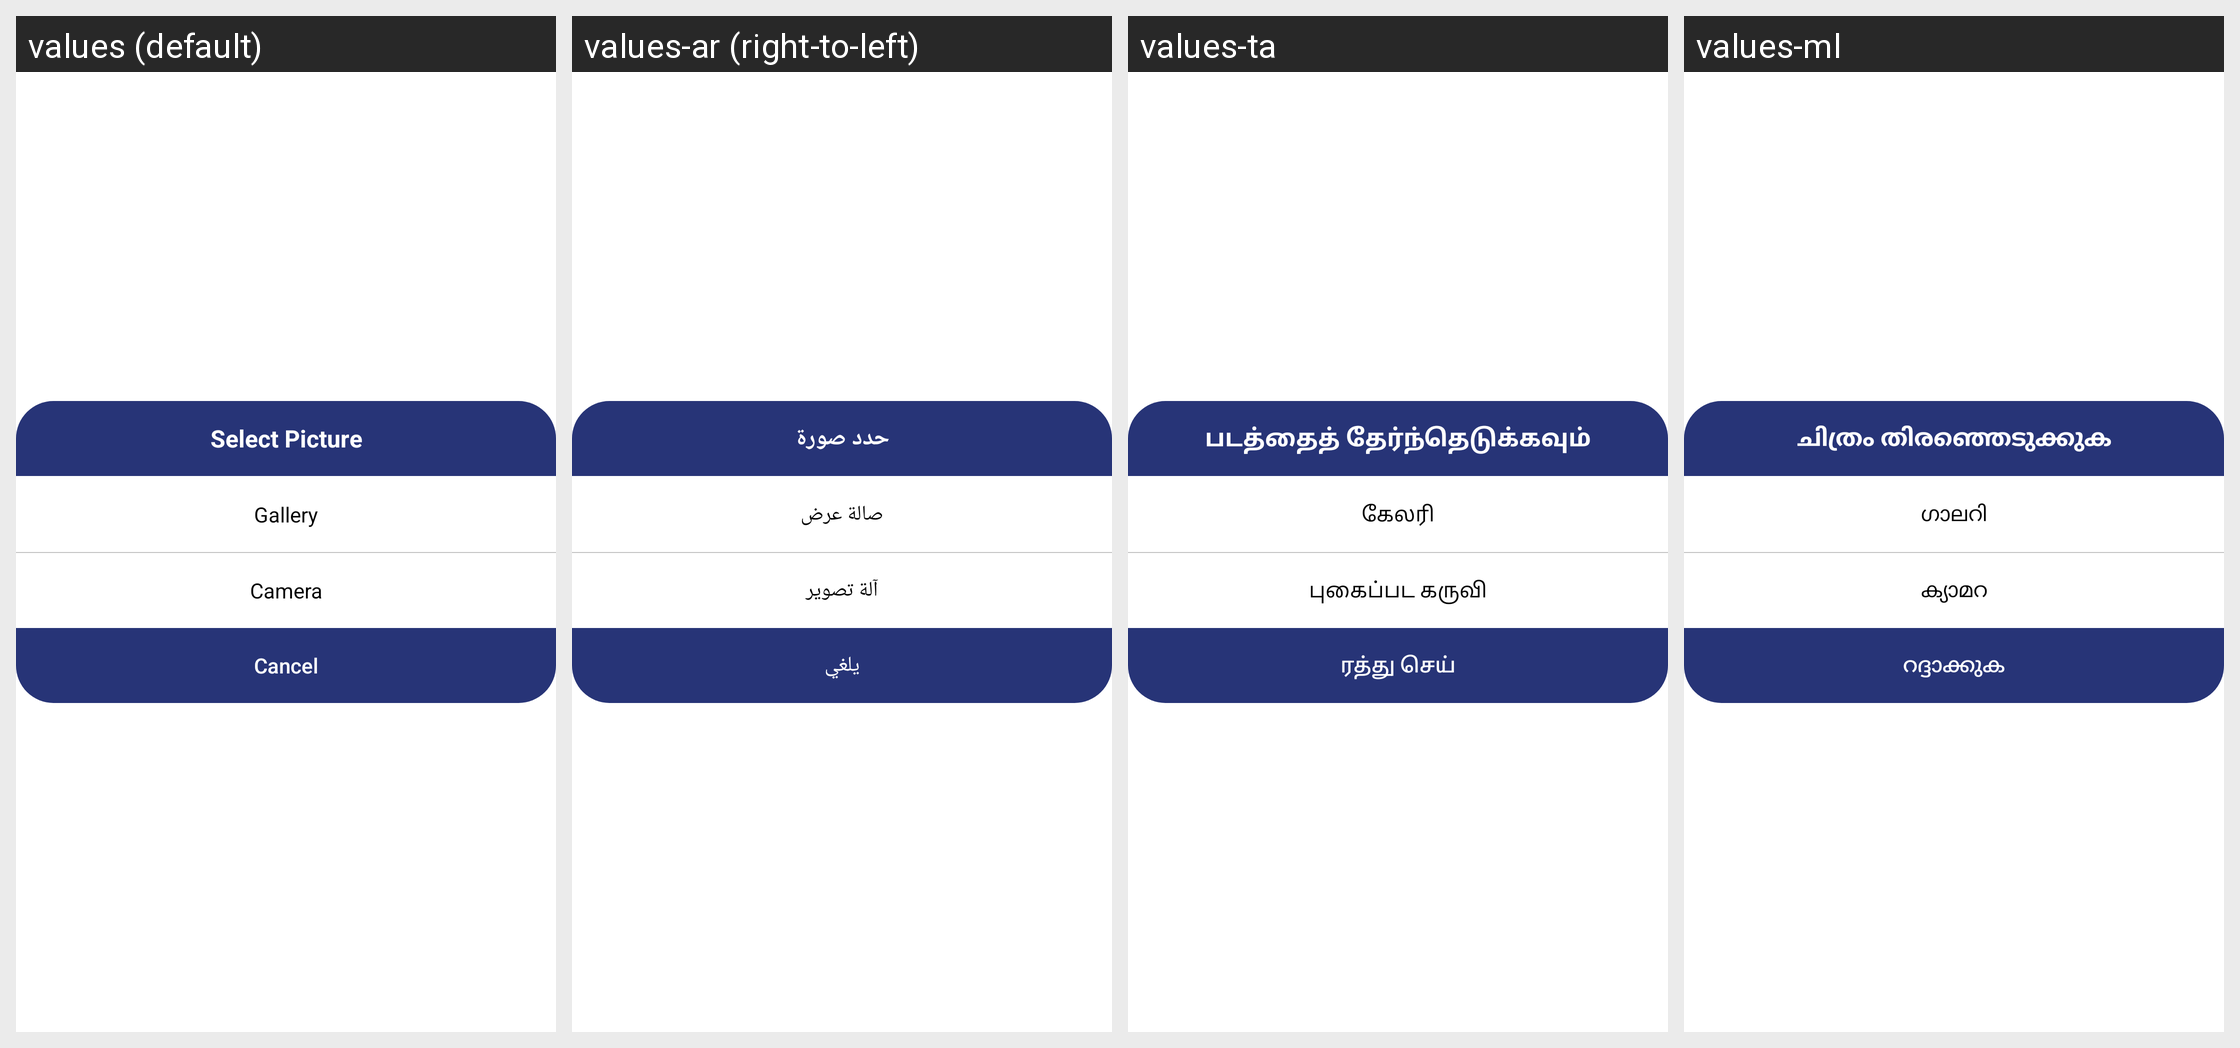

Here is an Android app screen in its default locale and in the app's own translations. Write out the translated-string differences for the strings that appear on this screen.
Android screen res/layout/dialog_photo.xml rendered under 4 locales, left to right: values (default), values-ar (right-to-left), values-ta, values-ml. Device: Nexus 5 (rendered at 1080×1920; each locale shown at half size, 540×960, under a caption strip naming it); theme Theme.Skils.
Other locales in the repository, not shown: values-es, values-fr, values-hi.
Strings drawn on this screen, with the default value and each locale's value (text and hints the layout hard-codes, and strings that could not be matched under every locale, appear in the picture but are not listed):

select_picture
  values: Select Picture
  values-ar: حدد صورة
  values-ta: படத்தைத் தேர்ந்தெடுக்கவும்
  values-ml: ചിത്രം തിരഞ്ഞെടുക്കുക

gallery
  values: Gallery
  values-ar: صالة عرض
  values-ta: கேலரி
  values-ml: ഗാലറി

camera
  values: Camera
  values-ar: آلة تصوير
  values-ta: புகைப்பட கருவி
  values-ml: ക്യാമറ

cancel
  values: Cancel
  values-ar: يلغي
  values-ta: ரத்து செய்
  values-ml: റദ്ദാക്കുക
